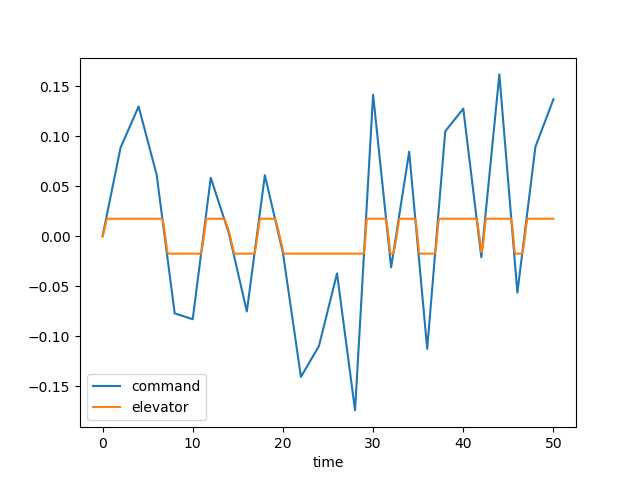

The data file committed next to this chart (first rows):
time, dec, de, u, w, q, theta, mode
0.0, 0.0, 0.0, 0.0, 0.0, 0.0, 0.0, 1.0
0.1, 0.004428, 0.002438, 0.0002458, -0.003416, -0.0001482, -4.786519184563076e-06, 1.0
0.2, 0.008856, 0.006134, 0.001312, -0.01918, -0.0006287, -4.044595698360354e-05, 1.0
0.3, 0.01328, 0.01029, 0.003707, -0.0556, -0.001461, -0.0001419, 1.0
0.4, 0.01771, 0.01462, 0.007877, -0.1195, -0.002604, -0.0003427, 1.0
0.5, 0.02214, 0.01745, 0.01412, -0.2148, -0.003943, -0.0006699, 1.0
0.6, 0.02657, 0.01745, 0.02203, -0.3344, -0.00507, -0.001123, 1.0
0.7, 0.03099, 0.01745, 0.03127, -0.4702, -0.005918, -0.001675, 1.0
0.8, 0.03542, 0.01745, 0.0416, -0.6155, -0.006506, -0.002298, 1.0
0.9, 0.03985, 0.01745, 0.05278, -0.7647, -0.006858, -0.002968, 1.0
1.0, 0.04428, 0.01745, 0.06458, -0.9126, -0.007, -0.003662, 1.0
1.1, 0.04871, 0.01745, 0.07681, -1.055, -0.006961, -0.004362, 1.0
1.2, 0.05313, 0.01745, 0.08928, -1.189, -0.006771, -0.00505, 1.0
1.3, 0.05756, 0.01745, 0.1019, -1.311, -0.006458, -0.005712, 1.0
1.4, 0.06199, 0.01745, 0.1144, -1.42, -0.006051, -0.006338, 1.0
1.5, 0.06642, 0.01745, 0.1268, -1.515, -0.005578, -0.00692, 1.0
1.6, 0.07084, 0.01745, 0.139, -1.595, -0.005062, -0.007452, 1.0
1.7, 0.07527, 0.01745, 0.1509, -1.66, -0.004525, -0.007932, 1.0
1.8, 0.0797, 0.01745, 0.1626, -1.711, -0.003987, -0.008357, 1.0
1.9, 0.08413, 0.01745, 0.1739, -1.748, -0.003464, -0.00873, 1.0
2.0, 0.08856, 0.01745, 0.1849, -1.772, -0.002968, -0.009051, 1.0
2.1, 0.09061, 0.01745, 0.1955, -1.785, -0.00251, -0.009324, 1.0
2.2, 0.09267, 0.01745, 0.2059, -1.788, -0.002098, -0.009554, 1.0
2.3, 0.09472, 0.01745, 0.2161, -1.782, -0.001737, -0.009746, 1.0
2.4, 0.09678, 0.01745, 0.226, -1.77, -0.001428, -0.009903, 1.0
2.5, 0.09883, 0.01745, 0.2358, -1.752, -0.001174, -0.01003, 1.0
2.6, 0.1009, 0.01745, 0.2455, -1.73, -0.0009727, -0.01014, 1.0
2.7, 0.1029, 0.01745, 0.2551, -1.706, -0.0008219, -0.01023, 1.0
2.8, 0.105, 0.01745, 0.2646, -1.679, -0.0007181, -0.01031, 1.0
2.9, 0.1071, 0.01745, 0.2742, -1.653, -0.0006568, -0.01037, 1.0
3.0, 0.1091, 0.01745, 0.2838, -1.626, -0.0006332, -0.01044, 1.0
3.1, 0.1112, 0.01745, 0.2935, -1.601, -0.0006419, -0.0105, 1.0
3.2, 0.1132, 0.01745, 0.3033, -1.577, -0.0006775, -0.01057, 1.0
3.3, 0.1153, 0.01745, 0.3133, -1.556, -0.0007347, -0.01064, 1.0
3.4, 0.1173, 0.01745, 0.3234, -1.537, -0.0008082, -0.01072, 1.0
3.5, 0.1194, 0.01745, 0.3337, -1.52, -0.0008932, -0.0108, 1.0
3.6, 0.1214, 0.01745, 0.3442, -1.507, -0.0009853, -0.01089, 1.0
3.7, 0.1235, 0.01745, 0.3549, -1.496, -0.001081, -0.011, 1.0
3.8, 0.1256, 0.01745, 0.3659, -1.488, -0.001175, -0.01111, 1.0
3.9, 0.1276, 0.01745, 0.377, -1.482, -0.001267, -0.01123, 1.0
4.0, 0.1297, 0.01745, 0.3884, -1.478, -0.001354, -0.01136, 1.0
4.1, 0.1262, 0.01745, 0.3999, -1.477, -0.001433, -0.0115, 1.0
4.2, 0.1228, 0.01745, 0.4117, -1.477, -0.001503, -0.01165, 1.0
4.3, 0.1194, 0.01745, 0.4236, -1.479, -0.001564, -0.0118, 1.0
4.4, 0.116, 0.01745, 0.4358, -1.482, -0.001616, -0.01196, 1.0
4.5, 0.1126, 0.01745, 0.4481, -1.487, -0.001657, -0.01213, 1.0
4.6, 0.1092, 0.01745, 0.4606, -1.491, -0.001688, -0.01229, 1.0
4.7, 0.1058, 0.01745, 0.4732, -1.497, -0.001711, -0.01246, 1.0
4.8, 0.1024, 0.01745, 0.486, -1.502, -0.001724, -0.01264, 1.0
4.9, 0.09894, 0.01745, 0.499, -1.508, -0.00173, -0.01281, 1.0
5.0, 0.09552, 0.01745, 0.512, -1.513, -0.00173, -0.01298, 1.0
5.1, 0.09211, 0.01745, 0.5253, -1.519, -0.001723, -0.01315, 1.0
5.2, 0.0887, 0.01745, 0.5386, -1.524, -0.001712, -0.01333, 1.0
5.3, 0.08528, 0.01745, 0.552, -1.529, -0.001697, -0.0135, 1.0
5.4, 0.08187, 0.01745, 0.5656, -1.533, -0.001678, -0.01366, 1.0
5.5, 0.07845, 0.01745, 0.5792, -1.536, -0.001658, -0.01383, 1.0
5.6, 0.07504, 0.01745, 0.593, -1.54, -0.001637, -0.014, 1.0
5.7, 0.07163, 0.01745, 0.6069, -1.542, -0.001615, -0.01416, 1.0
5.8, 0.06821, 0.01745, 0.6209, -1.545, -0.001593, -0.01432, 1.0
5.9, 0.0648, 0.01745, 0.6349, -1.546, -0.001572, -0.01448, 1.0
... 441 more rows
